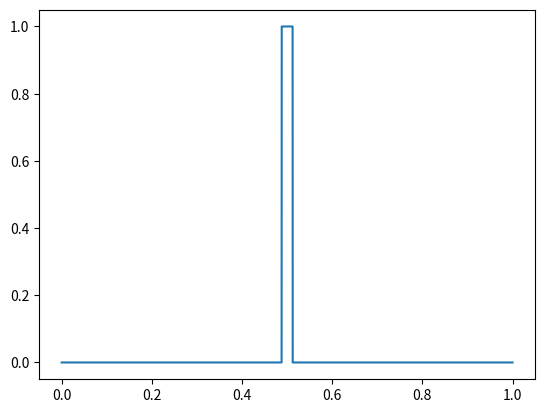

Reproduce this figure in Python.
# 平均時間・持続時間の計算
import numpy as np
import matplotlib.pyplot as plt

# 信号生成
fs = 41000
t = np.arange(fs) / fs
x = np.zeros(fs)
x[int(fs / 2) - 500 + 1 : int(fs / 2) + 500 + 1] = 1

energy = np.sum(x ** 2) / fs
xx = x / np.sqrt(energy)
meantime = np.sum(t * xx ** 2) / fs
sigma1 = np.sum((t - meantime) ** 2 * xx ** 2) / fs
sigma2 = np.sum(t ** 2 * xx ** 2) / fs - meantime ** 2
sigma3 = (fs / np.sum(x ** 2)) / 3 * (2 * (500.5 / fs) ** 3)

print("平均時間: {}".format(meantime))
print("持続時間（式15）: {}".format(sigma1))
print("持続時間（式16）: {}".format(sigma2))
print("持続時間（式17,18）: {}".format(sigma3))

plt.plot(t, x)
plt.show()
